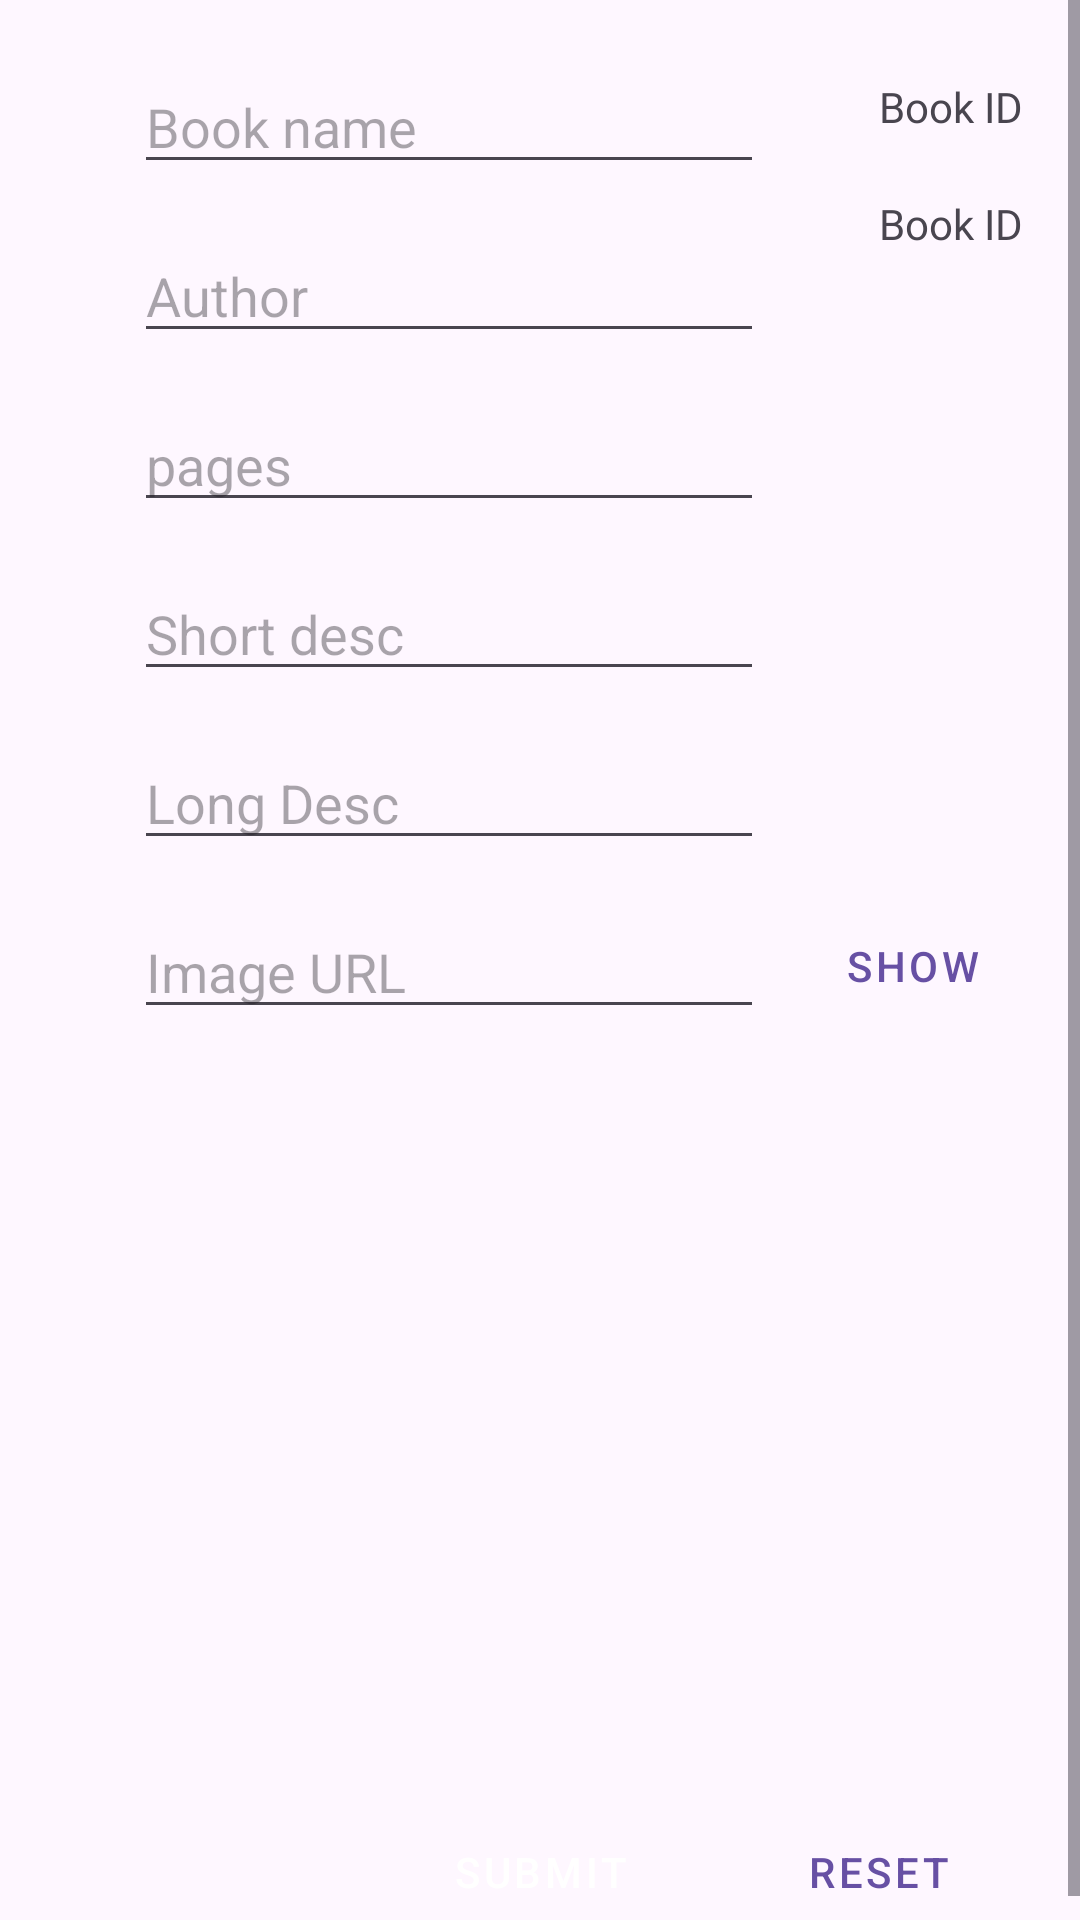

The Android layout XML behind this screen, and the referenced resources:
<!-- AndroidManifest.xml: application theme Theme.ReadingManagementSystem -->
<!-- res/layout/activity_add_new_book.xml -->
<?xml version="1.0" encoding="utf-8"?>
<androidx.constraintlayout.widget.ConstraintLayout xmlns:android="http://schemas.android.com/apk/res/android"
    xmlns:app="http://schemas.android.com/apk/res-auto"
    xmlns:tools="http://schemas.android.com/tools"
    android:id="@+id/btnChooseImg"
    android:layout_width="match_parent"
    android:layout_height="match_parent"
    tools:context=".activity.AddNewBookActivity">

    <ScrollView
        android:layout_width="match_parent"
        android:layout_height="match_parent"
        app:layout_constraintBottom_toBottomOf="parent">

        <androidx.constraintlayout.widget.ConstraintLayout
            android:layout_width="match_parent"
            android:layout_height="match_parent">

            <TextView
                android:id="@+id/txtNewBookId"
                android:layout_width="wrap_content"
                android:layout_height="wrap_content"
                android:layout_marginEnd="25dp"
                android:fontFamily="@font/lemon"
                android:padding="10dp"
                android:text="Book ID"
                app:layout_constraintEnd_toEndOf="parent"
                app:layout_constraintStart_toStartOf="@+id/guideline7"
                app:layout_constraintTop_toBottomOf="@+id/txtNewBookId2" />

            <TextView
                android:id="@+id/txtNewBookId2"
                android:layout_width="wrap_content"
                android:layout_height="wrap_content"
                android:layout_marginTop="16dp"
                android:layout_marginEnd="25dp"
                android:fontFamily="@font/lemon"
                android:padding="10dp"
                android:text="Book ID"
                app:layout_constraintEnd_toEndOf="parent"
                app:layout_constraintStart_toStartOf="@+id/guideline7"
                app:layout_constraintTop_toTopOf="parent" />

            <EditText
                android:id="@+id/txtNewBook"
                android:layout_width="wrap_content"
                android:layout_height="wrap_content"
                android:layout_marginTop="20dp"
                android:ems="10"
                android:hint="Book name"
                android:inputType="text"
                app:layout_constraintEnd_toStartOf="@+id/guideline7"
                app:layout_constraintStart_toStartOf="parent"
                app:layout_constraintTop_toTopOf="parent" />

            <EditText
                android:id="@+id/txtNewAuthor"
                android:layout_width="wrap_content"
                android:layout_height="wrap_content"
                android:layout_marginTop="15dp"
                android:ems="10"
                android:hint="Author"
                android:inputType="text"
                app:layout_constraintEnd_toStartOf="@+id/guideline7"
                app:layout_constraintStart_toStartOf="parent"
                app:layout_constraintTop_toBottomOf="@+id/txtNewBook" />

            <EditText
                android:id="@+id/txtPages"
                android:layout_width="wrap_content"
                android:layout_height="wrap_content"
                android:layout_marginTop="15dp"
                android:ems="10"
                android:hint="pages"
                android:inputType="number"
                app:layout_constraintEnd_toStartOf="@+id/guideline7"
                app:layout_constraintStart_toStartOf="parent"
                app:layout_constraintTop_toBottomOf="@+id/txtNewAuthor" />

            <EditText
                android:id="@+id/txtShortDescription"
                android:layout_width="wrap_content"
                android:layout_height="wrap_content"
                android:layout_marginTop="15dp"
                android:ems="10"
                android:gravity="start|top"
                android:hint="Short desc"
                android:inputType="textMultiLine"
                app:layout_constraintEnd_toStartOf="@+id/guideline7"
                app:layout_constraintStart_toStartOf="parent"
                app:layout_constraintTop_toBottomOf="@+id/txtPages" />

            <EditText
                android:id="@+id/txtLongDescription"
                android:layout_width="wrap_content"
                android:layout_height="wrap_content"
                android:layout_marginTop="15dp"
                android:ems="10"
                android:gravity="start|top"
                android:hint="Long Desc"
                android:inputType="textMultiLine"
                app:layout_constraintEnd_toStartOf="@+id/guideline7"
                app:layout_constraintStart_toStartOf="parent"
                app:layout_constraintTop_toBottomOf="@+id/txtShortDescription" />

            <EditText
                android:id="@+id/txtxImgeURL"
                android:layout_width="wrap_content"
                android:layout_height="wrap_content"
                android:layout_marginTop="15dp"
                android:ems="10"
                android:gravity="start|top"
                android:hint="Image URL"
                android:inputType="text"
                app:layout_constraintEnd_toStartOf="@+id/guideline7"
                app:layout_constraintStart_toStartOf="parent"
                app:layout_constraintTop_toBottomOf="@+id/txtLongDescription" />

            <Button
                android:id="@+id/btnSubmit"
                android:layout_width="wrap_content"
                android:layout_height="wrap_content"
                android:text="Submit"
                style="@style/Widget.MaterialComponents.Button.UnelevatedButton"
                android:textAlignment="center"
                app:layout_constraintBottom_toBottomOf="parent"
                app:layout_constraintEnd_toEndOf="parent"
                app:layout_constraintStart_toStartOf="parent"
                app:layout_constraintTop_toTopOf="@+id/guideline5" />

            <Button
                android:id="@+id/btnClear"
                style="@style/Widget.MaterialComponents.Button.TextButton.Dialog.Flush"
                android:layout_width="wrap_content"
                android:layout_height="wrap_content"
                android:text="Reset"
                android:textAlignment="center"
                app:layout_constraintBottom_toBottomOf="parent"
                app:layout_constraintEnd_toEndOf="parent"
                app:layout_constraintStart_toEndOf="@+id/btnSubmit"
                app:layout_constraintTop_toTopOf="@+id/guideline5"
                app:layout_constraintVertical_bias="0.0" />

            <androidx.constraintlayout.widget.Guideline
                android:id="@+id/guideline5"
                android:layout_width="wrap_content"
                android:layout_height="wrap_content"
                android:orientation="horizontal"
                app:layout_constraintGuide_begin="600dp" />

            <androidx.constraintlayout.widget.Barrier
                android:id="@+id/barrier2"
                android:layout_width="wrap_content"
                android:layout_height="wrap_content"
                app:barrierDirection="left" />

            <androidx.constraintlayout.widget.Guideline
                android:id="@+id/guideline6"
                android:layout_width="wrap_content"
                android:layout_height="wrap_content"
                android:orientation="vertical"
                app:layout_constraintGuide_begin="205dp" />

            <ImageView
                android:id="@+id/imgNewBook"
                android:layout_width="200dp"
                android:layout_height="200dp"
                android:layout_marginTop="10dp"
                android:layout_marginBottom="10dp"
                app:layout_constraintBottom_toTopOf="@+id/guideline5"
                app:layout_constraintEnd_toStartOf="@+id/guideline7"
                app:layout_constraintStart_toStartOf="parent"
                app:layout_constraintTop_toBottomOf="@+id/txtxImgeURL"
                tools:srcCompat="@tools:sample/avatars" />

            <androidx.constraintlayout.widget.Guideline
                android:id="@+id/guideline7"
                android:layout_width="wrap_content"
                android:layout_height="wrap_content"
                android:orientation="vertical"
                app:layout_constraintGuide_begin="299dp" />

            <Button
                android:id="@+id/btnShowImg"
                style="@style/Widget.MaterialComponents.Button.OutlinedButton"
                android:layout_width="wrap_content"
                android:layout_height="wrap_content"
                android:text="Show"
                app:layout_constraintBottom_toBottomOf="@+id/txtxImgeURL"
                app:layout_constraintEnd_toEndOf="parent"
                app:layout_constraintHorizontal_bias="0.323"
                app:layout_constraintStart_toEndOf="@+id/txtxImgeURL"
                app:layout_constraintTop_toTopOf="@+id/txtxImgeURL"
                app:layout_constraintVertical_bias="0.569" />
        </androidx.constraintlayout.widget.ConstraintLayout>
    </ScrollView>


</androidx.constraintlayout.widget.ConstraintLayout>
<!-- resources referenced by this layout -->
<resources>
  <style name="Theme.ReadingManagementSystem" parent="Base.Theme.ReadingManagementSystem" />
  <style name="Base.Theme.ReadingManagementSystem" parent="Theme.Material3.DayNight.NoActionBar">
          
          
      </style>
</resources>
